Image classification data set "DatasetEnfermedadesOregano" (GabrielFMH/DatasetEnfermedadesOregano on GitHub). Class labels (7): alternaria, mosaic, OIDIO, mosca blanca, healthy oregano, roya, trips.

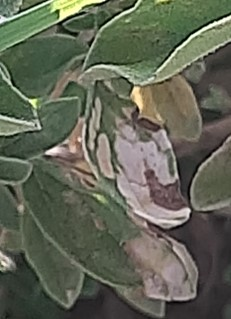
Label: OIDIO

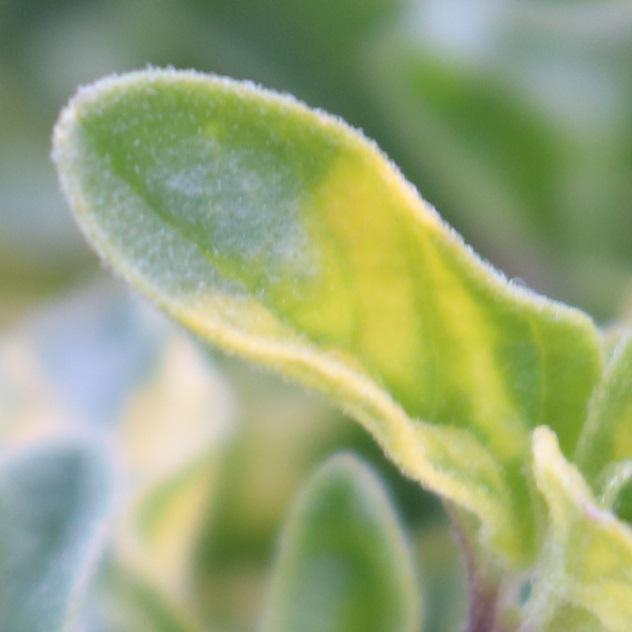
Label: mosaic

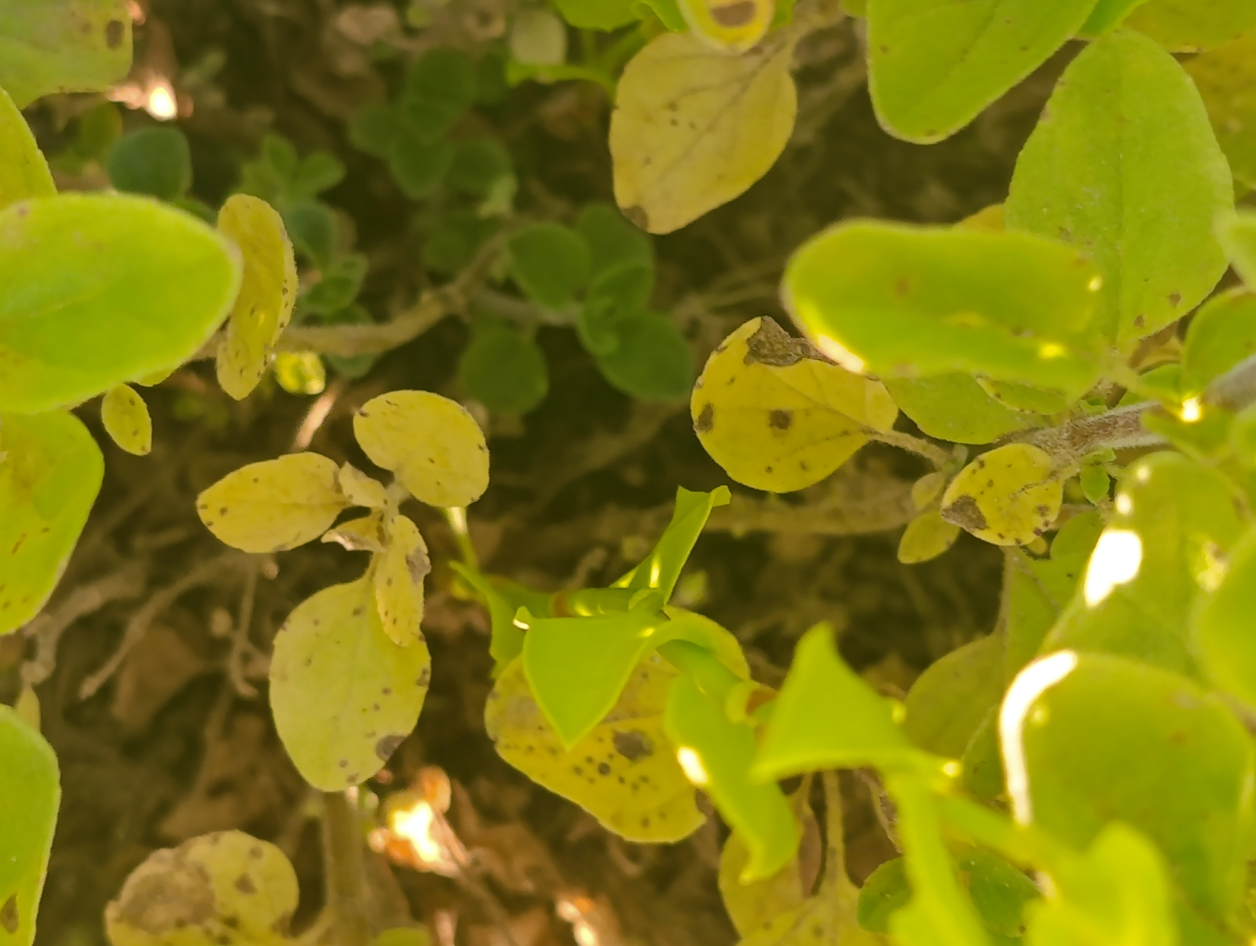
Label: alternaria

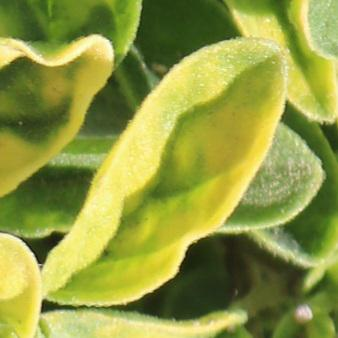
Label: mosaic

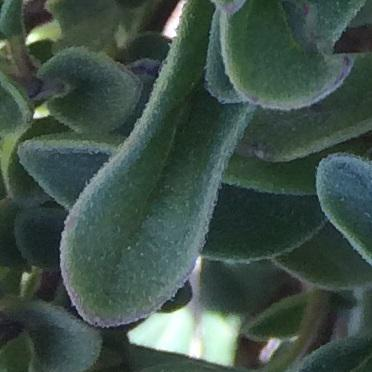
Label: alternaria

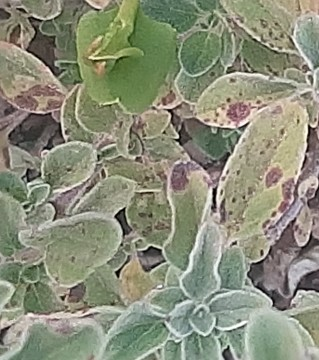
Label: roya
